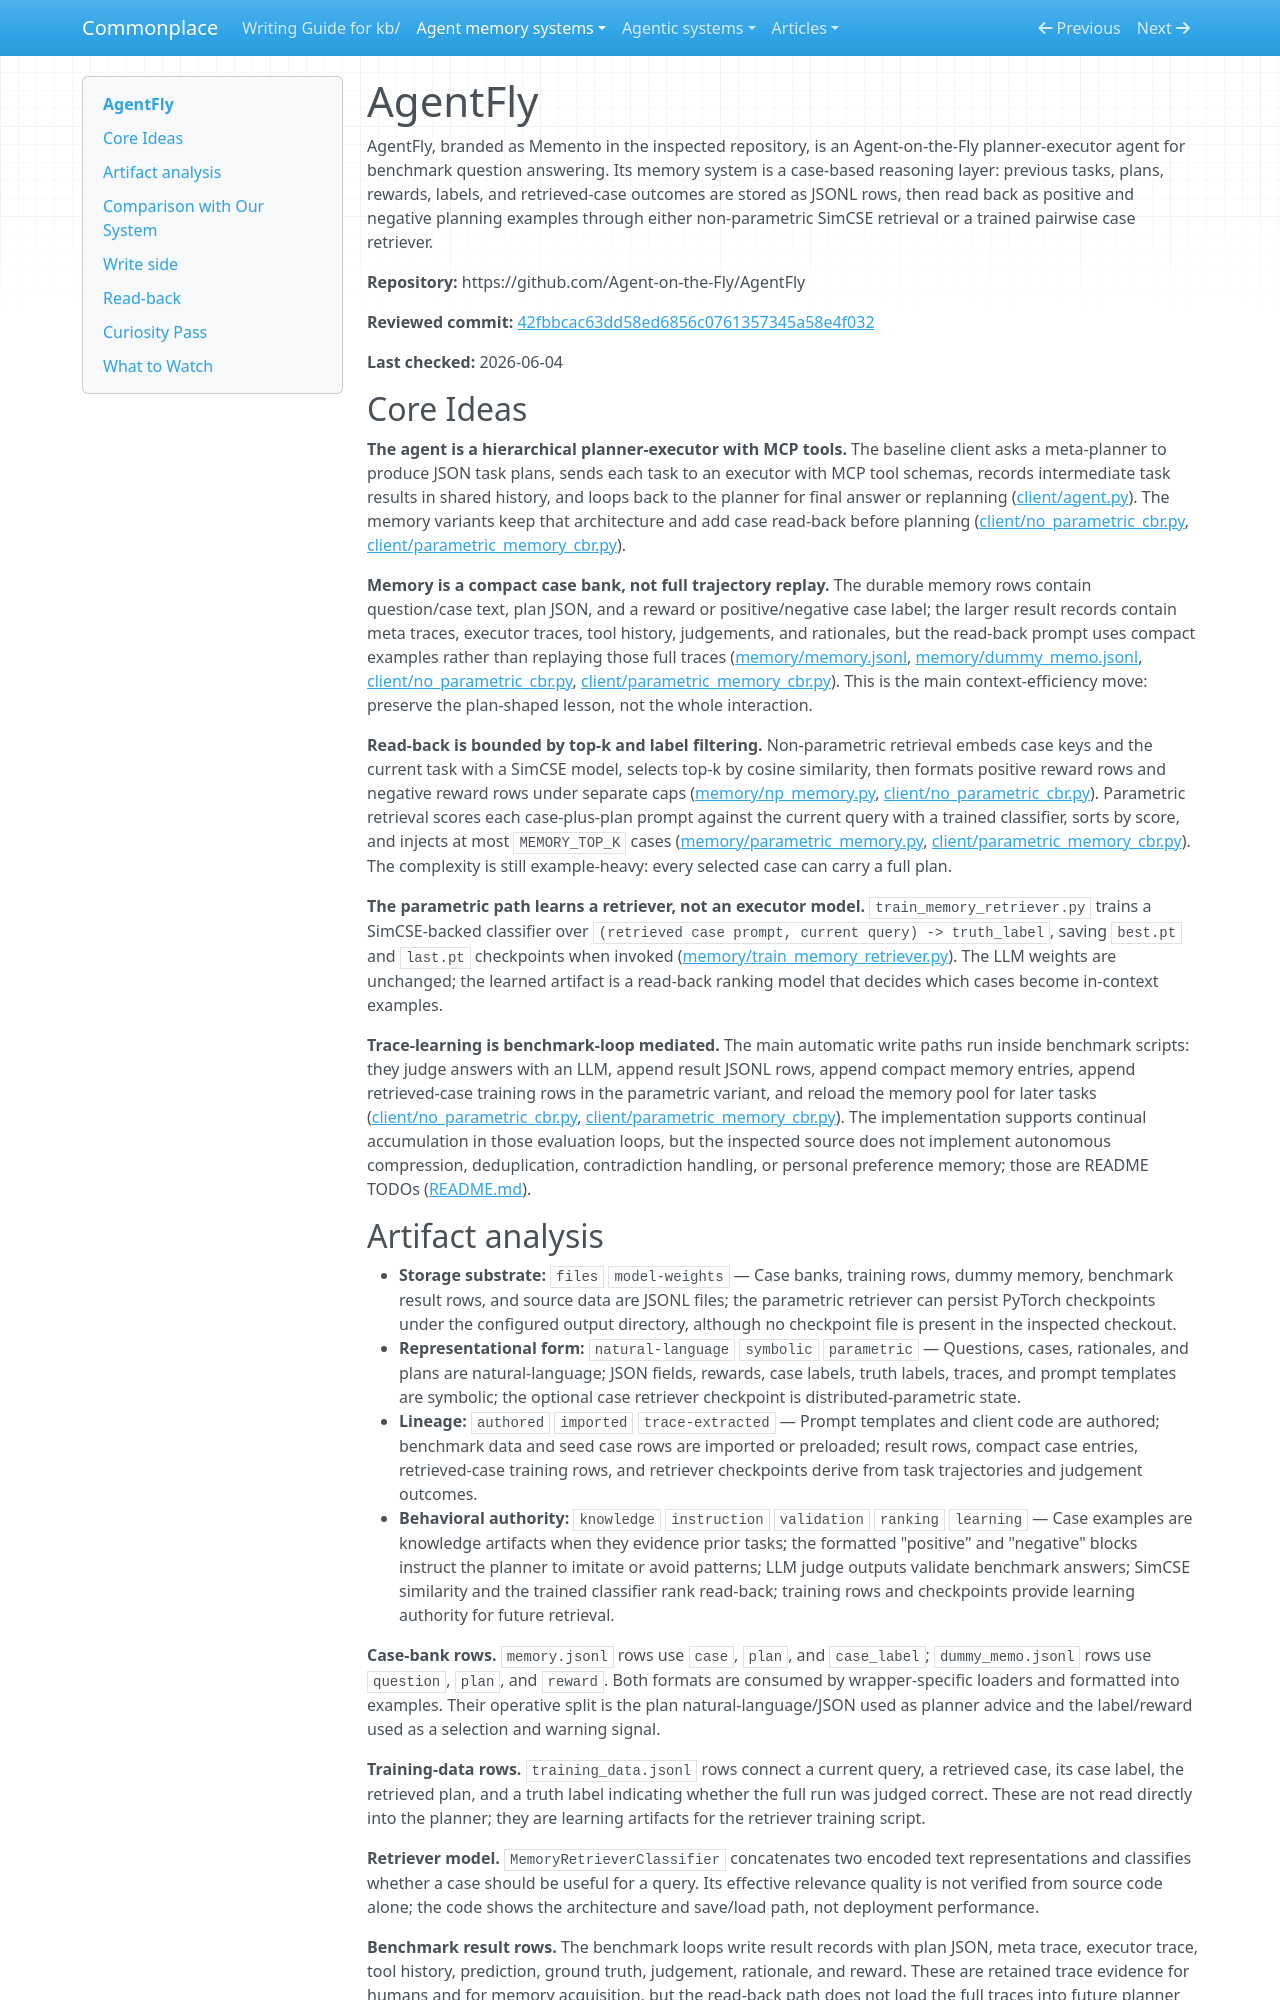

repository: zby/commonplace · page: agent-memory-systems/reviews/AgentFly/index.html · generator: mkdocs

---
description: "AgentFly/Memento review: planner-executor agent with JSONL case-bank memory, trace-judged case writes, and parametric or SimCSE case read-back"
type: agent-memory-systems/types/agent-memory-system-review.md
source-tier: code-grounded
last-checked: "2026-06-04"
tags: [trace-learning]
---

# AgentFly

AgentFly, branded as Memento in the inspected repository, is an Agent-on-the-Fly planner-executor agent for benchmark question answering. Its memory system is a case-based reasoning layer: previous tasks, plans, rewards, labels, and retrieved-case outcomes are stored as JSONL rows, then read back as positive and negative planning examples through either non-parametric SimCSE retrieval or a trained pairwise case retriever.

**Repository:** https://github.com/Agent-on-the-Fly/AgentFly

**Reviewed commit:** [42fbbcac63dd58ed6856c0761357345a58e4f032](https://github.com/Agent-on-the-Fly/AgentFly/commit/42fbbcac63dd58ed6856c0761357345a58e4f032)

**Last checked:** 2026-06-04

## Core Ideas

**The agent is a hierarchical planner-executor with MCP tools.** The baseline client asks a meta-planner to produce JSON task plans, sends each task to an executor with MCP tool schemas, records intermediate task results in shared history, and loops back to the planner for final answer or replanning ([client/agent.py](https://github.com/Agent-on-the-Fly/AgentFly/blob/42fbbcac63dd58ed6856c0761357345a58e4f032/client/agent.py)). The memory variants keep that architecture and add case read-back before planning ([client/no_parametric_cbr.py](https://github.com/Agent-on-the-Fly/AgentFly/blob/42fbbcac63dd58ed6856c0761357345a58e4f032/client/no_parametric_cbr.py), [client/parametric_memory_cbr.py](https://github.com/Agent-on-the-Fly/AgentFly/blob/42fbbcac63dd58ed6856c0761357345a58e4f032/client/parametric_memory_cbr.py)).

**Memory is a compact case bank, not full trajectory replay.** The durable memory rows contain question/case text, plan JSON, and a reward or positive/negative case label; the larger result records contain meta traces, executor traces, tool history, judgements, and rationales, but the read-back prompt uses compact examples rather than replaying those full traces ([memory/memory.jsonl](https://github.com/Agent-on-the-Fly/AgentFly/blob/42fbbcac63dd58ed6856c0761357345a58e4f032/memory/memory.jsonl), [memory/dummy_memo.jsonl](https://github.com/Agent-on-the-Fly/AgentFly/blob/42fbbcac63dd58ed6856c0761357345a58e4f032/memory/dummy_memo.jsonl), [client/no_parametric_cbr.py](https://github.com/Agent-on-the-Fly/AgentFly/blob/42fbbcac63dd58ed6856c0761357345a58e4f032/client/no_parametric_cbr.py), [client/parametric_memory_cbr.py](https://github.com/Agent-on-the-Fly/AgentFly/blob/42fbbcac63dd58ed6856c0761357345a58e4f032/client/parametric_memory_cbr.py)). This is the main context-efficiency move: preserve the plan-shaped lesson, not the whole interaction.

**Read-back is bounded by top-k and label filtering.** Non-parametric retrieval embeds case keys and the current task with a SimCSE model, selects top-k by cosine similarity, then formats positive reward rows and negative reward rows under separate caps ([memory/np_memory.py](https://github.com/Agent-on-the-Fly/AgentFly/blob/42fbbcac63dd58ed6856c0761357345a58e4f032/memory/np_memory.py), [client/no_parametric_cbr.py](https://github.com/Agent-on-the-Fly/AgentFly/blob/42fbbcac63dd58ed6856c0761357345a58e4f032/client/no_parametric_cbr.py)). Parametric retrieval scores each case-plus-plan prompt against the current query with a trained classifier, sorts by score, and injects at most `MEMORY_TOP_K` cases ([memory/parametric_memory.py](https://github.com/Agent-on-the-Fly/AgentFly/blob/42fbbcac63dd58ed6856c0761357345a58e4f032/memory/parametric_memory.py), [client/parametric_memory_cbr.py](https://github.com/Agent-on-the-Fly/AgentFly/blob/42fbbcac63dd58ed6856c0761357345a58e4f032/client/parametric_memory_cbr.py)). The complexity is still example-heavy: every selected case can carry a full plan.

**The parametric path learns a retriever, not an executor model.** `train_memory_retriever.py` trains a SimCSE-backed classifier over `(retrieved case prompt, current query) -> truth_label`, saving `best.pt` and `last.pt` checkpoints when invoked ([memory/train_memory_retriever.py](https://github.com/Agent-on-the-Fly/AgentFly/blob/42fbbcac63dd58ed6856c0761357345a58e4f032/memory/train_memory_retriever.py)). The LLM weights are unchanged; the learned artifact is a read-back ranking model that decides which cases become in-context examples.

**Trace-learning is benchmark-loop mediated.** The main automatic write paths run inside benchmark scripts: they judge answers with an LLM, append result JSONL rows, append compact memory entries, append retrieved-case training rows in the parametric variant, and reload the memory pool for later tasks ([client/no_parametric_cbr.py](https://github.com/Agent-on-the-Fly/AgentFly/blob/42fbbcac63dd58ed6856c0761357345a58e4f032/client/no_parametric_cbr.py), [client/parametric_memory_cbr.py](https://github.com/Agent-on-the-Fly/AgentFly/blob/42fbbcac63dd58ed6856c0761357345a58e4f032/client/parametric_memory_cbr.py)). The implementation supports continual accumulation in those evaluation loops, but the inspected source does not implement autonomous compression, deduplication, contradiction handling, or personal preference memory; those are README TODOs ([README.md](https://github.com/Agent-on-the-Fly/AgentFly/blob/42fbbcac63dd58ed6856c0761357345a58e4f032/README.md)).
